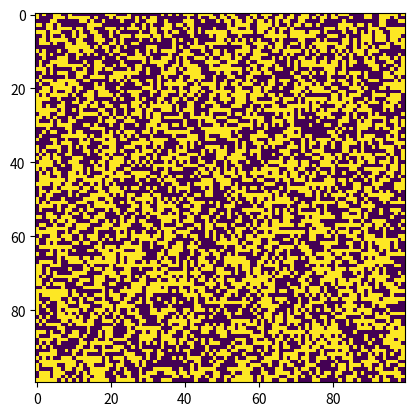

The script that saved this image: (Note: this script raises an exception after producing the figure.)
import argparse

import numpy as np
import matplotlib.pyplot as plt
import matplotlib.animation as animation


class GameOfLife:
    """A class used to simulate Conway's game of life."""
    ON = 1
    OFF = 0
    VALUES = (ON, OFF)

    def __init__(self, N=100):
        """Initialize game of life."""
        self._N = N

        self.set_grid()

    def set_grid(self, t='random'):
        """Set up the grid."""
        self._grid = np.random.choice(
            type(self).VALUES, (self._N, self._N), (0.2, 0.8)
        ).reshape((self._N, self._N))

    def add_glider(self, pos=(0, 0)):
        """Add a glider with top-left at position pos.

        Parameters
        ----------
        pos: tuple of int
            (row, col)-coordinate of the top-left of the glider to be placed
        """
        row, col = pos
        self._grid[row:row+3, col:col+3] = np.array([[0, 0, 1],
                                                     [1, 0, 1],
                                                     [0, 1, 1]])

    def update_grid(self):
        """Update the grid according to the rules."""
        old_grid = self._grid.copy()
        N = self._N
        for i in range(N):
            for j in range(N):
                total = (old_grid[i, (j-1) % N]  # up
                         + old_grid[i, (j+1) % N]  # down
                         + old_grid[(i-1) % N, j]  # left
                         + old_grid[(i+1) % N, j]  # right
                         + old_grid[(i-1) % N, (j-1) % N]  # top-left
                         + old_grid[(i+1) % N, (j-1) % N]  # top-right
                         + old_grid[(i-1) % N, (j+1) % N]  # bottom-left
                         + old_grid[(i+1) % N, (j+1) % N])  # bottom-right

                # Apply the rule
                if old_grid[i, j] == type(self).ON:
                    if (total < 2) or (total > 3):
                        self._grid[i, j] = type(self).OFF
                else:
                    if total == 3:
                        self._grid[i, j] = type(self).ON

    def show_grid(self):
        """Show the current status of all cells."""
        plt.imshow(self._grid, interpolation='nearest')
        plt.show()

    def _update(self, frame, img):
        # Update grid
        self.update_grid()
        img.set_data(self._grid)
        return img

    def show(self, filename=None, interval=100):
        """Show the animation of game of life.

        Parameters
        ----------
        filename: str, optional
            Name of file in which the animation is saved (default None)
        interval: int, optional
            Delay between frames in milliseconds (default 100)
        """
        # Set up animation
        fig, ax = plt.subplots()
        img = ax.imshow(self._grid, interpolation='nearest')
        ani = animation.FuncAnimation(fig, self._update, fargs=(img,),
                                      frames=50,
                                      interval=interval,
                                      save_count=50)
        # Save to movfile
        if filename is not None:
            ani.save(filename, fps=30, extra_args=['-vcodec', 'libx264'])
        plt.show()


def main():
    """Main function."""
    # Parse the command line arguments
    # sys.argv[0] is the script name
    # Command line arguments are in sys.argv[1], sys.argv[2], ...
    parser = argparse.ArgumentParser(
        prog='python game_of_life.py',
        description="Run Conway's game of life simulation."
    )
    # Add arguments
    parser.add_argument(
        '--grid-size',  # name of the option
        dest='N',  # name of attr returned by parse_args()
        type=int,  # type of attr
        default=100,  # default value
        required=False,  # this option is optional
        help='Size of the squared grid. (default to 100)'  # help info
    )

    args = parser.parse_args()

    print(args.N)


if __name__ == '__main__':
    game = GameOfLife()
    game.show('./gof.mov')
